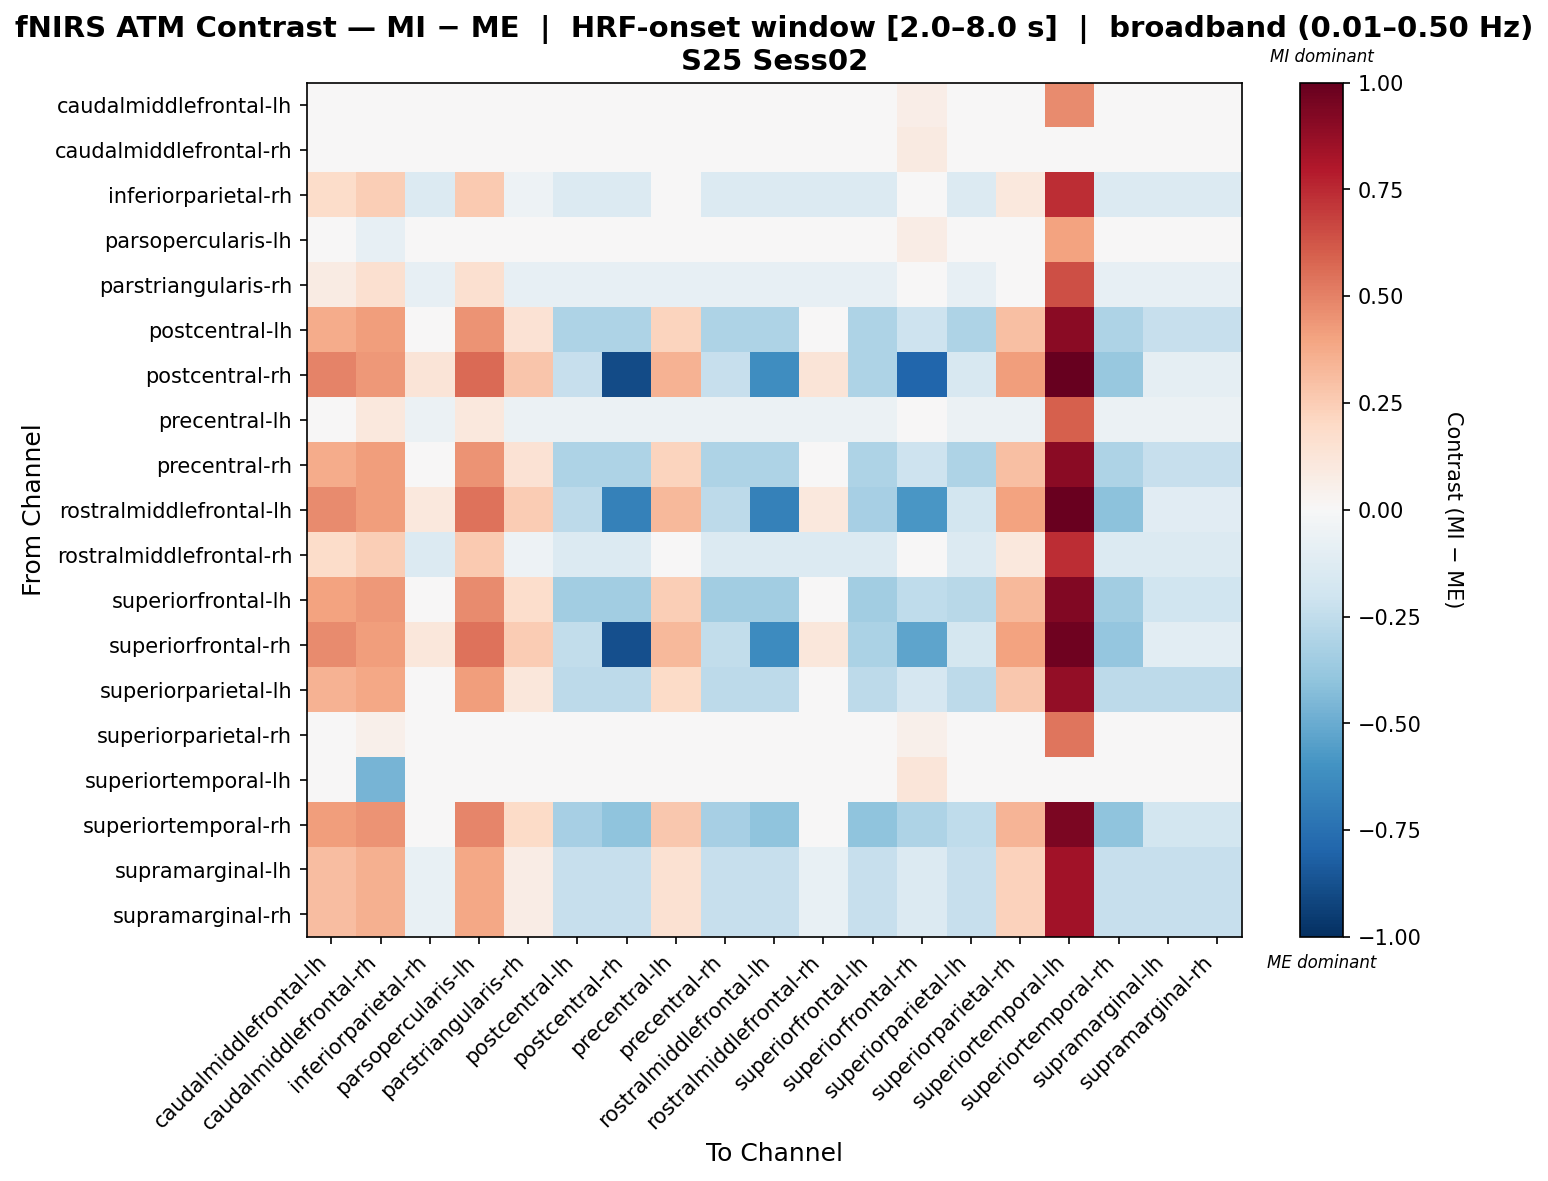

Source data for this figure (header and first rows):
, caudalmiddlefrontal-lh, caudalmiddlefrontal-rh, inferiorparietal-rh, parsopercularis-lh, parstriangularis-rh, postcentral-lh, postcentral-rh, precentral-lh, precentral-rh, rostralmiddlefrontal-lh, rostralmiddlefrontal-rh, superiorfrontal-lh, superiorfrontal-rh, superiorparietal-lh, superiorparietal-rh, superiortemporal-lh, superiortemporal-rh, supramarginal-lh, supramarginal-rh
caudalmiddlefrontal-lh, -0.03299, -0.01107, -0.03299, -0.03299, -0.03299, -0.03299, -0.03299, -0.03299, -0.03299, -0.03299, -0.03299, -0.03299, 0.06379, -0.03299, -0.03299, 0.4751, -0.03299, -0.03299, -0.03299
caudalmiddlefrontal-rh, -0.005094, -0.005094, -0.005094, -0.005094, -0.005094, -0.005094, -0.005094, -0.005094, -0.005094, -0.005094, -0.005094, -0.005094, 0.09169, -0.005094, -0.005094, -0.005094, -0.005094, -0.005094, -0.005094
inferiorparietal-rh, 0.1827, 0.2496, -0.1334, 0.2617, -0.05436, -0.1334, -0.1334, 0.02465, -0.1334, -0.1334, -0.1334, -0.1334, -0.0366, -0.1334, 0.1037, 0.7358, -0.1334, -0.1334, -0.1334
parsopercularis-lh, -0.02487, -0.08013, -0.02487, -0.02487, -0.02487, -0.02487, -0.02487, -0.02487, -0.02487, -0.02487, -0.02487, -0.02487, 0.07192, -0.02487, -0.02487, 0.4061, -0.02487, -0.02487, -0.02487
parstriangularis-rh, 0.08014, 0.1606, -0.08176, 0.1611, -0.08176, -0.08176, -0.08176, -0.08176, -0.08176, -0.08176, -0.08176, -0.08176, 0.01502, -0.08176, -0.0008081, 0.6468, -0.08176, -0.08176, -0.08176
postcentral-lh, 0.3737, 0.4154, -0.003319, 0.4492, 0.1475, -0.305, -0.305, 0.2229, -0.305, -0.305, -0.003319, -0.305, -0.2082, -0.305, 0.2983, 0.9016, -0.305, -0.2296, -0.2296
postcentral-rh, 0.4925, 0.4339, 0.13, 0.565, 0.275, -0.2325, -0.892, 0.3475, -0.2325, -0.6238, 0.13, -0.305, -0.7952, -0.16, 0.42, 1.0, -0.3775, -0.08753, -0.08753
precentral-lh, 0.0205, 0.1088, -0.06158, 0.1026, -0.06158, -0.06158, -0.06158, -0.06158, -0.06158, -0.06158, -0.06158, -0.06158, 0.0352, -0.06158, -0.06158, 0.595, -0.06158, -0.06158, -0.06158
precentral-rh, 0.3737, 0.4154, -0.003319, 0.4492, 0.1475, -0.305, -0.305, 0.2229, -0.305, -0.305, -0.003319, -0.305, -0.2082, -0.305, 0.2983, 0.9016, -0.305, -0.2296, -0.2296
rostralmiddlefrontal-lh, 0.4731, 0.4171, 0.1064, 0.5464, 0.2531, -0.2603, -0.6788, 0.3264, -0.2603, -0.6788, 0.1064, -0.3336, -0.582, -0.187, 0.3997, 0.9864, -0.407, -0.1136, -0.1136
rostralmiddlefrontal-rh, 0.1827, 0.2496, -0.1334, 0.2617, -0.05436, -0.1334, -0.1334, 0.02465, -0.1334, -0.1334, -0.1334, -0.1334, -0.0366, -0.1334, 0.1037, 0.7358, -0.1334, -0.1334, -0.1334
superiorfrontal-lh, 0.3991, 0.4375, 0.02444, 0.474, 0.1743, -0.3502, -0.3502, 0.2492, -0.3502, -0.3502, 0.02444, -0.3502, -0.2534, -0.2753, 0.3242, 0.9236, -0.3502, -0.2004, -0.2004
superiorfrontal-rh, 0.4708, 0.415, 0.1127, 0.5425, 0.256, -0.2454, -0.8766, 0.3276, -0.2454, -0.6326, 0.1127, -0.317, -0.5249, -0.1738, 0.3992, 0.9722, -0.3886, -0.1021, -0.1021
superiorparietal-lh, 0.3444, 0.3899, -0.03548, 0.4203, 0.1165, -0.2634, -0.2634, 0.1924, -0.2634, -0.2634, -0.03548, -0.2634, -0.1666, -0.2634, 0.2684, 0.8761, -0.2634, -0.2634, -0.2634
superiorparietal-rh, -0.04528, 0.05176, -0.04528, 0.03804, -0.04528, -0.04528, -0.04528, -0.04528, -0.04528, -0.04528, -0.04528, -0.04528, 0.0515, -0.04528, -0.04528, 0.5379, -0.04528, -0.04528, -0.04528
superiortemporal-lh, 0.0205, -0.4657, 0.0205, 0.0205, 0.0205, 0.0205, 0.0205, 0.0205, 0.0205, 0.0205, 0.0205, 0.0205, 0.1173, 0.0205, 0.0205, 0.0205, 0.0205, 0.0205, 0.0205
superiortemporal-rh, 0.417, 0.453, 0.04405, 0.4916, 0.1932, -0.3289, -0.4035, 0.2678, -0.3289, -0.4035, 0.04405, -0.4035, -0.3067, -0.2543, 0.3424, 0.9392, -0.4035, -0.1797, -0.1797
supramarginal-lh, 0.307, 0.3575, -0.07635, 0.3837, 0.07699, -0.2297, -0.2297, 0.1537, -0.2297, -0.2297, -0.07635, -0.2297, -0.1329, -0.2297, 0.2303, 0.8437, -0.2297, -0.2297, -0.2297
supramarginal-rh, 0.307, 0.3575, -0.07635, 0.3837, 0.07699, -0.2297, -0.2297, 0.1537, -0.2297, -0.2297, -0.07635, -0.2297, -0.1329, -0.2297, 0.2303, 0.8437, -0.2297, -0.2297, -0.2297
